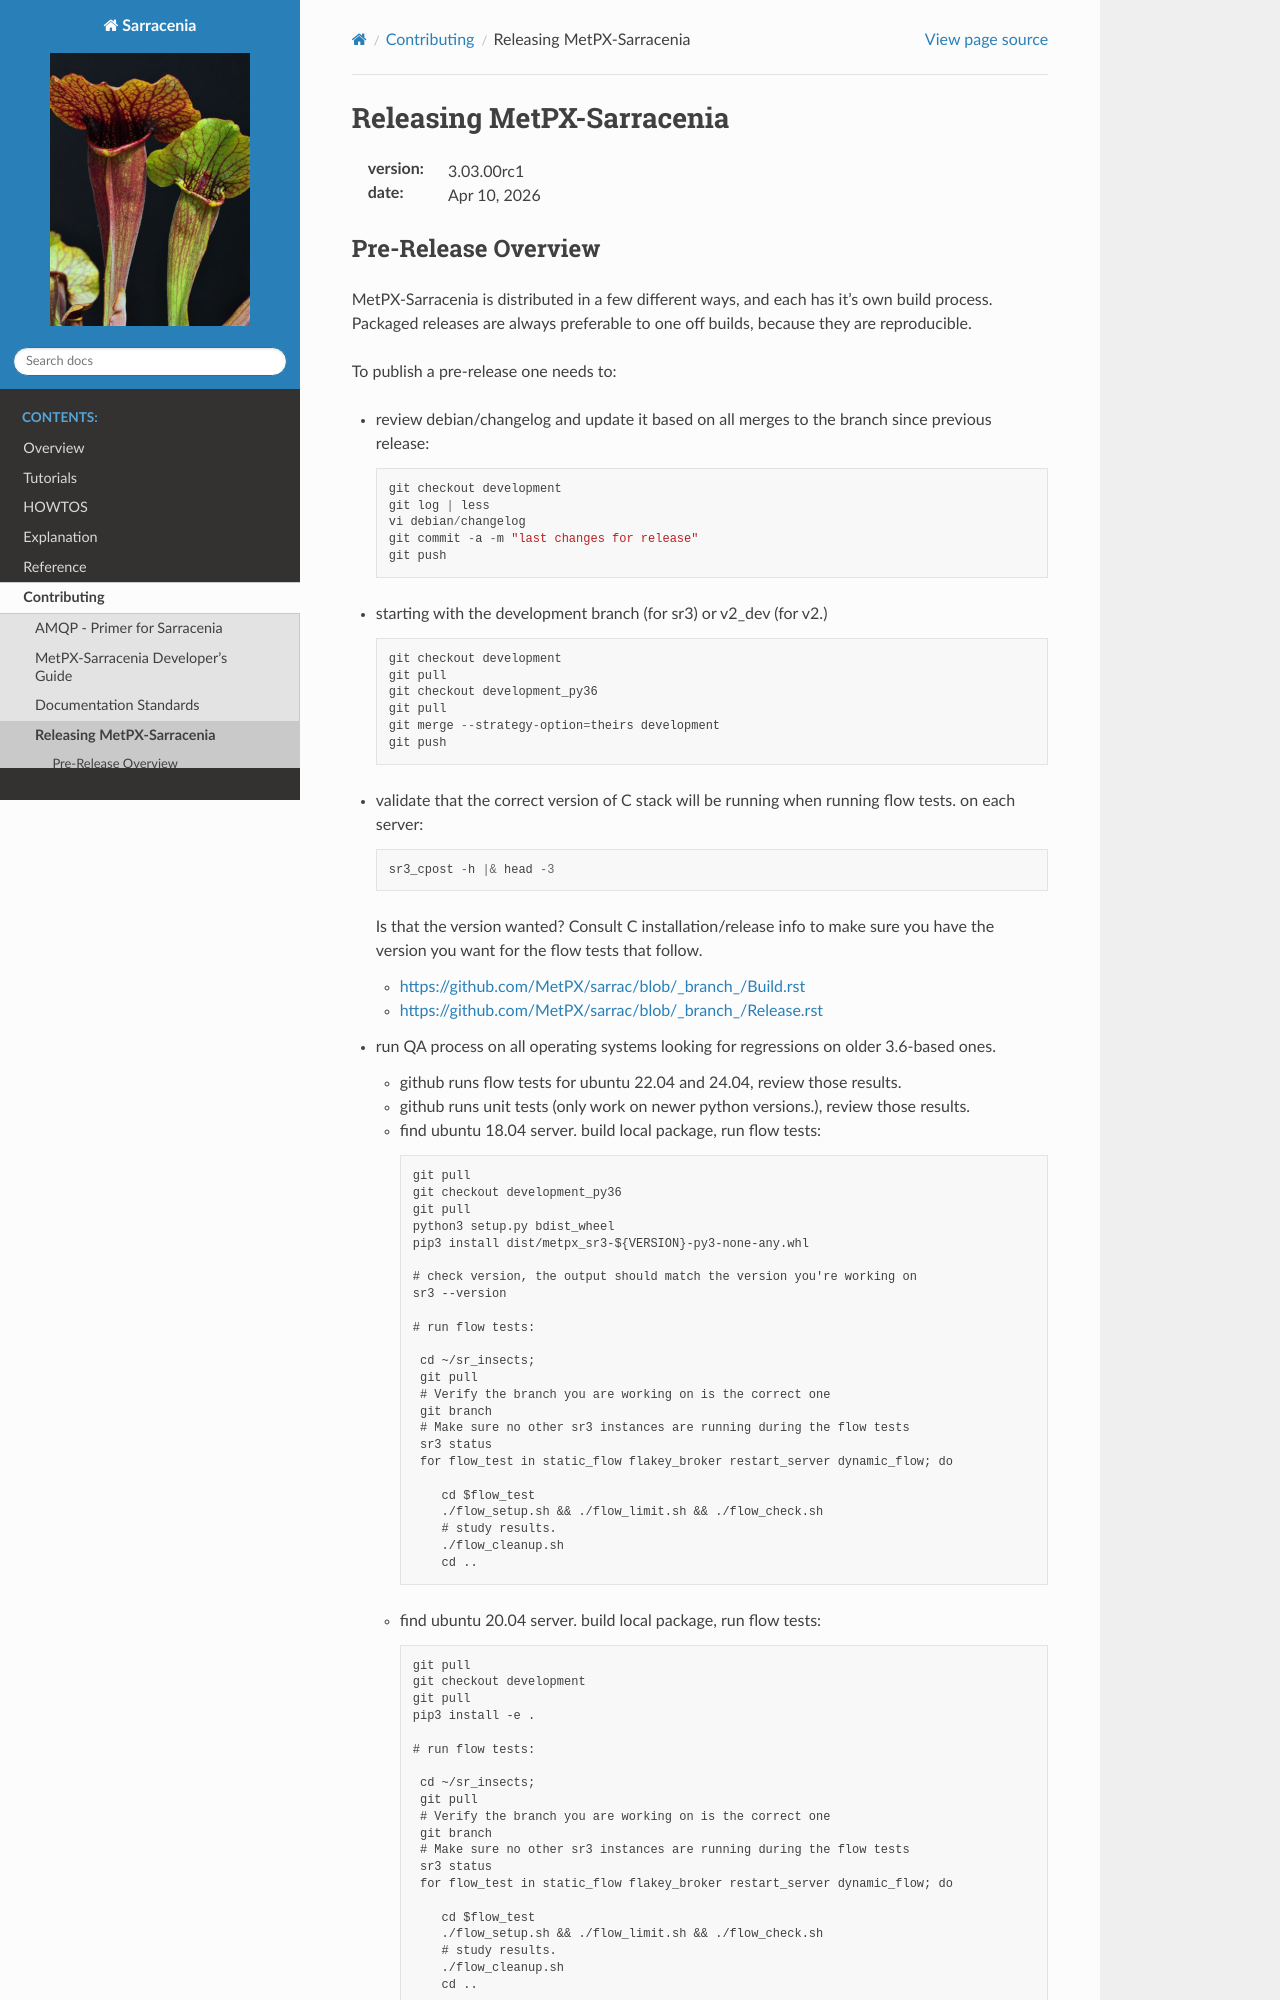

repository: MetPX/sarracenia · page: Contribution/Release.html · generator: sphinx

============================
 Releasing MetPX-Sarracenia 
============================

:version: |release|
:date: |today|


Pre-Release Overview
--------------------

MetPX-Sarracenia is distributed in a few different ways, and each has it's own build process.
Packaged releases are always preferable to one off builds, because they are reproducible.

To publish a pre-release one needs to:

- starting with the development branch (for sr3) or v2_dev (for v2.)
  * git checkout development 
  * git pull
  * git checkout development_py36
  * git pull
  * git merge --strategy-option=theirs development

- validate that the correct version of C stack will be running when running flow tests.
  on each server::

      * sr3_cpost -h | head -3

  Is that the version wanted?
  Consult C installation/release info to make sure you have the version you want
  for the flow tests that follow.

  * https://github.com/MetPX/sarrac/tree/_branch_/Build.rst

  * https://github.com/MetPX/sarrac/tree/_branch_/Release.rst

- run QA process on all operating systems looking for regressions on older 3.6-based ones.

  - github runs flow tests for ubuntu 20.04 and 22.04, review those results.
  - github runs unit tests (only work on newer python versions.), review those results.
  - find ubuntu 18.04 server. build local package, run flow tests.
         * git checkout development_py36
         * python3 setup.py bdist_rpm*
         * run flow tests:

           * cd ~/sr_insects;
           * for flow_test in static_flow flakey_broker restart_server dyncamic_flow; do

             - cd $flow_test
             - ./flow_setup.sh && ./flow_limit.sh && ./flow_check.sh
             - # study results.
             - ./flow_cleanup.sh
             - cd ..

  - find redhat 8 server.  build package::
   
         * git checkout development_py36
         * git pull
         * python3 setup.py bdist_rpm*
         * run flow tests

  - find redhat 9 server,  build package::

         * git checkout development_py36
         * git pull
         * python3 setup.py bdist_rpm*
         * run flow tests


- review debian/changelog and update it based on all merges to the branch since previous release.

     * git checkout development
     * git log | less
     * vi debian/changelog
     * git commit -a -m "last changes for release"
     * git push

- Set the pre-release tags.

     * git pull
     * git checkout development_py36
     * git pull
     * git tag -a o3.xx.yyrcz -m "pre-release o3.xx.yy.rcz"
     * git pull 
     * git checkout pre_release_py36
     * git pull
     * git merge --strategy-option=theirs development_py36
     * git push
     * git push origin o3.xx.yyrcz

     * git checkout development
     * git tag -a v3.xx.yy.rcZ -m "pre-release v3.xx.yy.rcz"
     * git checkout pre_release
     * git pull
     * git merge --strategy-option=theirs development
     * git push
     * git push origin v3.xx.yyrcz



- pypi.org
